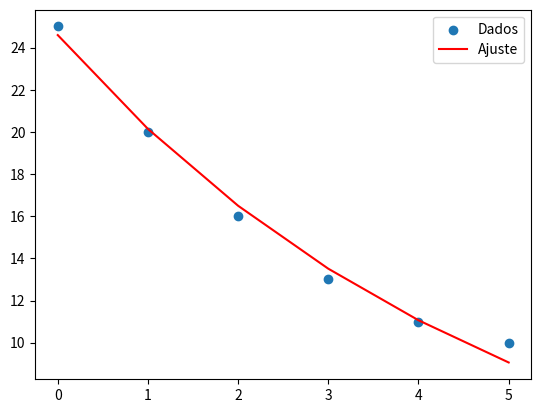

Write Python code to recreate this figure.
import numpy as np
from scipy.optimize import curve_fit
import matplotlib.pyplot as plt

# Dados experimentais (simulados)
tempo = np.array([0,1,2,3,4,5])
teor = np.array([25,20,16,13,11,10])

def modelo(t, a, b):
    return a*np.exp(-b*t)
params, _ = curve_fit(modelo, tempo, teor)
plt.scatter(tempo, teor, label="Dados")
plt.plot(tempo, modelo(tempo, *params), label="Ajuste", color='red')
plt.legend()
plt.show()
